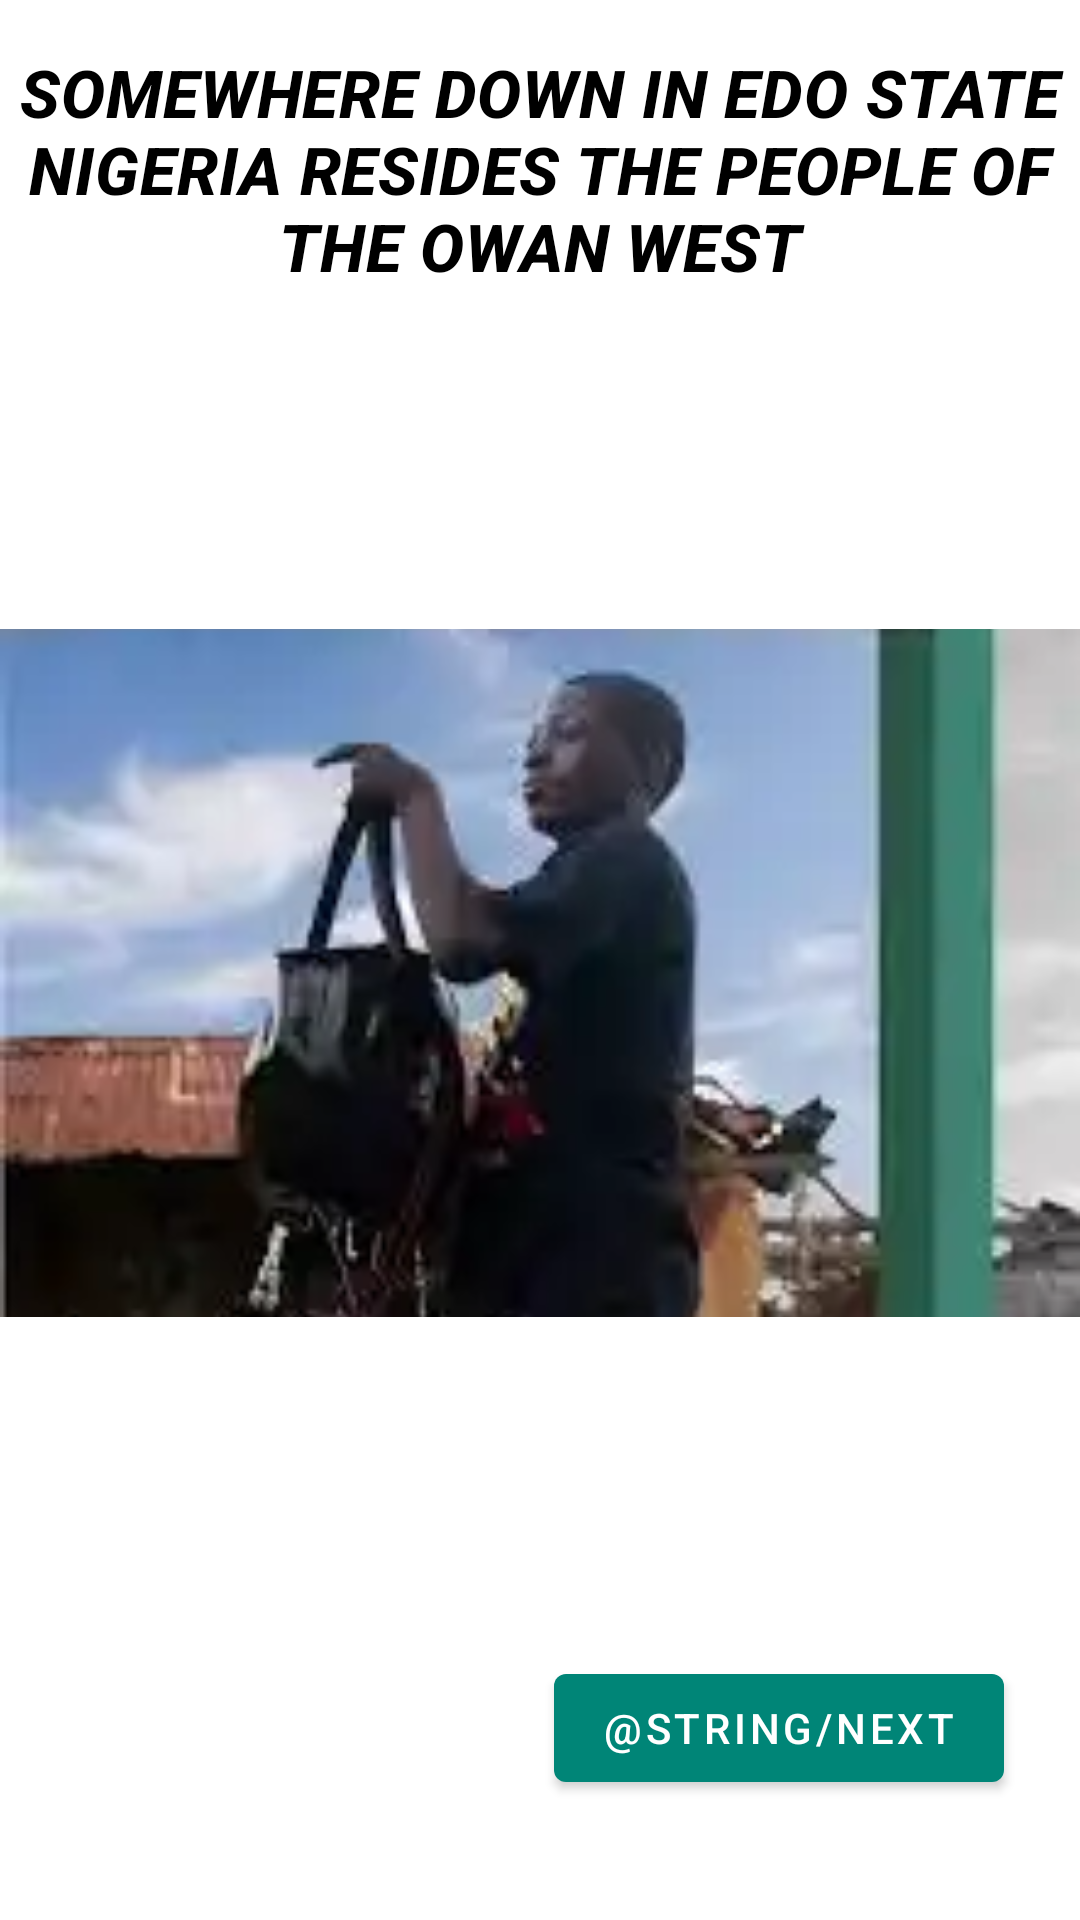

This screen was rendered from an Android layout file. Write that file and the resources it references.
<!-- AndroidManifest.xml: application theme AppTheme -->
<!-- res/layout/fragment_firstonboard.xml -->
<?xml version="1.0" encoding="utf-8"?>
<androidx.constraintlayout.widget.ConstraintLayout xmlns:android="http://schemas.android.com/apk/res/android"
    xmlns:app="http://schemas.android.com/apk/res-auto"
    xmlns:tools="http://schemas.android.com/tools"
    android:id="@+id/frameLayout5"
    android:layout_width="match_parent"
    android:layout_height="match_parent"
    tools:context=".onboarding.screens.FirstonboardFragment">

    

    <com.google.android.material.textview.MaterialTextView
        android:id="@+id/text1"
        style="@style/SplashScreen"
        android:layout_width="wrap_content"
        android:layout_height="wrap_content"
        android:layout_marginStart="8dp"
        android:layout_marginTop="16dp"
        android:layout_marginEnd="8dp"
        android:text="@string/somewhere_down_in_edo_state_nigeria_resides_the_people_of_owan_west"
        android:textAlignment="center"
        android:textColor="@color/design_default_color_on_secondary"
        android:textStyle="bold|italic"
        android:fontFamily="@font/almendra"
        app:layout_constraintEnd_toEndOf="parent"
        app:layout_constraintStart_toStartOf="parent"
        app:layout_constraintTop_toTopOf="parent" />

    <Button
        android:id="@+id/next1"
        android:layout_width="wrap_content"
        android:layout_height="wrap_content"
        android:layout_marginBottom="40dp"
        android:text="@string/next"
        app:layout_constraintBottom_toBottomOf="parent"
        app:layout_constraintEnd_toEndOf="parent"
        app:layout_constraintHorizontal_bias="0.88"
        app:layout_constraintStart_toStartOf="parent" />

    <ImageView
        android:id="@+id/imageView"
        android:layout_width="wrap_content"
        android:layout_height="wrap_content"
        android:src="@drawable/well"
        app:layout_constraintBottom_toTopOf="@+id/next1"
        app:layout_constraintEnd_toEndOf="parent"
        app:layout_constraintStart_toStartOf="parent"
        app:layout_constraintTop_toBottomOf="@id/text1" />

</androidx.constraintlayout.widget.ConstraintLayout>
<!-- resources referenced by this layout -->
<resources>
  <!-- drawable well: png bitmap (drawable, 468934 bytes) -->
  <string name="somewhere_down_in_edo_state_nigeria_resides_the_people_of_owan_west">SOMEWHERE DOWN IN EDO STATE NIGERIA RESIDES THE PEOPLE OF THE OWAN WEST</string>
  <style name="SplashScreen" parent="TextAppearance.MaterialComponents.Headline6">
          <item name="android:textSize">22sp</item>
          <item name="android:textStyle"> bold</item>
          <item name="android:textColor">@color/colorPrimaryDark</item>
      </style>
  <style name="AppTheme" parent="Theme.MaterialComponents.Light.NoActionBar">
          
          <item name="colorPrimary">@color/colorPrimary</item>
          <item name="colorPrimaryDark">@color/colorPrimaryDark</item>
          <item name="colorAccent">@color/colorAccent</item>
      </style>
  <color name="colorPrimaryDark">#00574B</color>
  <color name="colorPrimary">#008577</color>
  <color name="colorAccent">#D81B60</color>
</resources>
